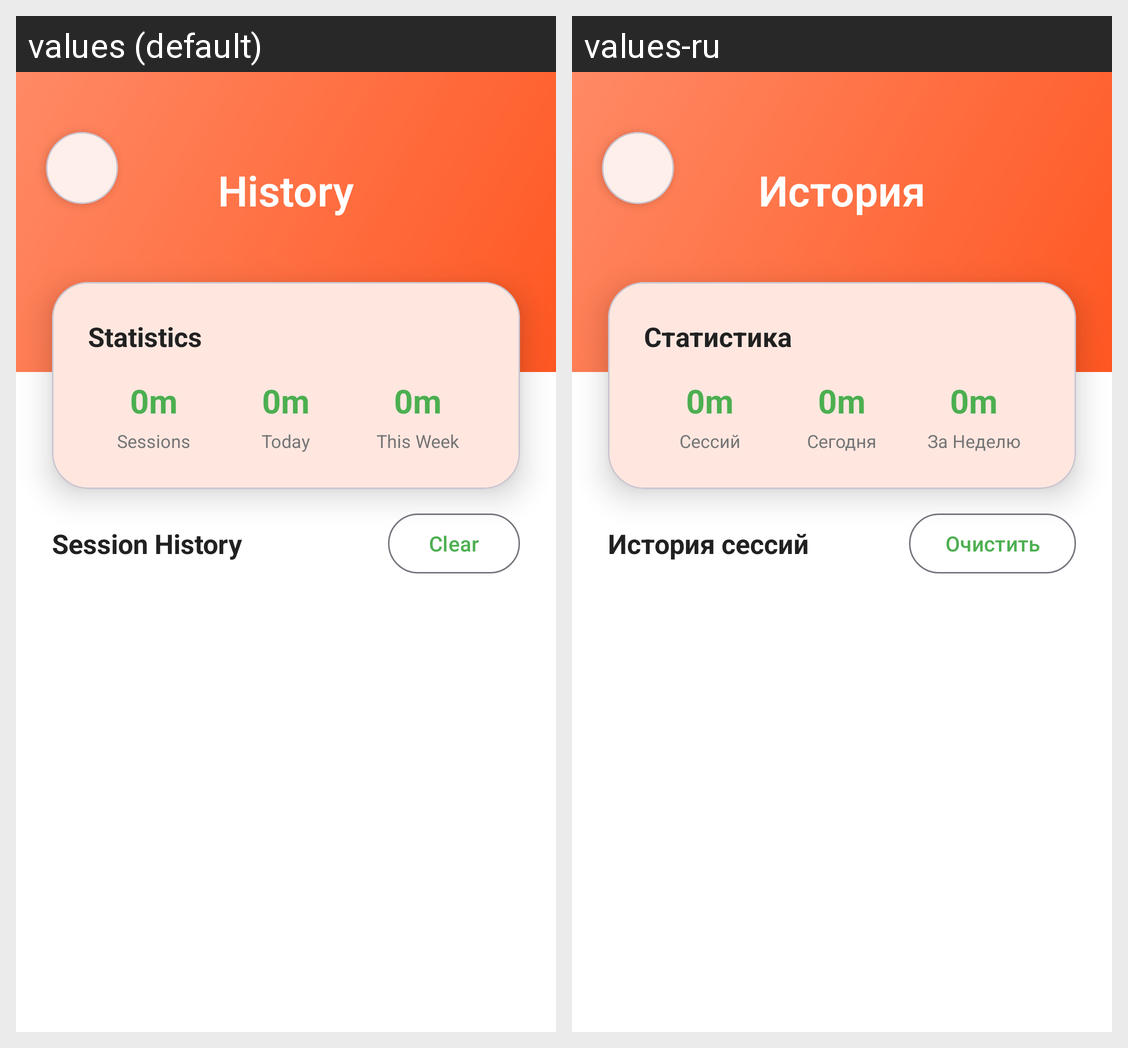

The same Android screen rendered under two of its app's locales, left to right. List the strings drawn on it with the default value and each locale's translation.
Android screen res/layout/activity_history.xml rendered under 2 locales, left to right: values (default), values-ru. Device: Nexus 5 (rendered at 1080×1920; each locale shown at half size, 540×960, under a caption strip naming it); theme Theme.TameMind.
Strings drawn on this screen, with the default value and each locale's value (text and hints the layout hard-codes, and strings that could not be matched under every locale, appear in the picture but are not listed):

timer_history
  values: History
  values-ru: История

statistics
  values: Statistics
  values-ru: Статистика

_0m
  values: 0m
  values-ru: 0m  [not translated; the default value is used]

total_sessions_label
  values: Sessions
  values-ru: Сессий

today
  values: Today
  values-ru: Сегодня

this_week
  values: This Week
  values-ru: За Неделю

session_history
  values: Session History
  values-ru: История сессий

clear
  values: Clear
  values-ru: Очистить
